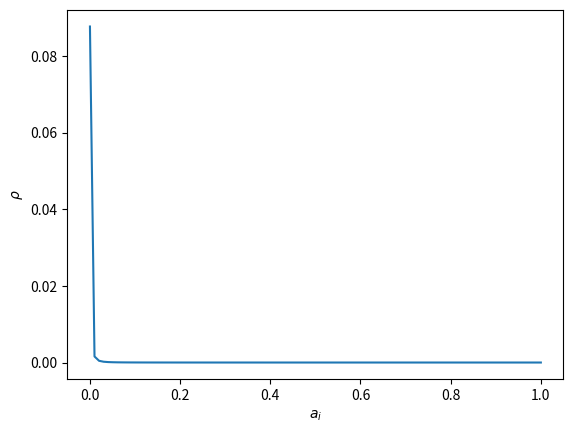

Write Python code to recreate this figure.
#!/usr/bin/env python

import numpy as np
import scipy as sc
import matplotlib.pyplot as plt
from matplotlib.animation import FuncAnimation
from mpl_toolkits.mplot3d import Axes3D

def compute_actual_rho(eta_AO, eta_OI, eta_AI, a_i, omega, k_a, k_o, alpha_a, alpha_o, H_A, H_O, z_0numA, z_0numO):
    sigma_o=np.sqrt(np.abs(omega)/(2*alpha_o))*(1+1j)
    sigma_a=np.sqrt(np.abs(omega)/(2*alpha_a))*(1+1j)
    return np.abs((1-a_i)**2*eta_AO**2/((k_o*sigma_o*(1/np.tanh(sigma_o*(H_O-z_0numO)))+(1-a_i)*eta_AO+a_i*eta_OI)*(k_a*sigma_a*(1/np.tanh(sigma_a*(H_A-z_0numA)))+(1-a_i)*eta_AO+a_i*eta_AI)))

def plot_data(rho, param, param_name):
    """
    Plot data
    """
    plt.figure()
    plt.plot(param, rho)
    plt.ylabel(r"$\rho$" )
    plt.xlabel(param_name)
    plt.show()

def psi(xi, atm, stable, heat):
    if atm and stable and heat:
        return -2 / 3 * (xi - (5 / 0.35)) * np.exp(-0.35 * xi) - (1 + (2 * xi / 3))**1.5 - (10 / 1.05) + 1
    elif atm and stable and not heat:
        return -2 / 3 * (xi - (5 / 0.35)) * np.exp(-0.35 * xi) - xi - (10 / 1.05)
    elif atm and not stable and heat:
        return 2 * np.log((1 + (1 - 16 * xi)**(1 / 2)) / 2)
    elif atm and not stable and not heat:
        x = (1 - 16 * xi)**(1 / 4)
        return np.pi / 2 - 2 * np.atan(x) + np.log((1 + x)**2 * (1 + x**2) / 8)
    elif not atm and stable:
        return 1 + 5 * xi
    elif not atm and not stable:
        if heat:
            x = (1 - 25 * xi)**(1 / 3)
        else:
            x = (1 - 14 * xi)**(1 / 3)
        return np.sqrt(3) * (np.atan(np.sqrt(3)) - np.atan(1 / np.sqrt(3)) * (2 * x + 1)) + (3 / 2) * np.log((x**2 + x + 1) / 3)

def define_realistic_vals(a_i):
    """
    This yields an interesting plot where a^I>0 yields a larger convergence factor than a^I=0
    """
    k_o=0.58
    c_o=4182
    rho_o=1000
    alpha_o=k_o/(rho_o*c_o)
    H_O=100
    
    k_a=0.024
    c_a=1005
    rho_a=1.225
    alpha_a=k_a/(rho_a*c_a)
    H_A=100

    u_A=15
    u_O=5

    # Monin-Obukhov parameters
    kappa = 0.4
    z_0numA = 10 # numerical zero height atmosphere [m]
    z_0numO = 1 # numerical zero height atmosphere [m]
    z_ruAO = 2 * 10**-4
    z_ruAI = np.max([10**-3, 0.93 * 10**-3 * (1 - a_i) + 6.05 * 10**-3 * np.exp(-17 * (a_i - 0.5)**2)])
    z_rTAO = 2 * 10**-4
    z_rTAI = 10**-3
    L_A = 10
    L_O = 10
    nu_O = 1e-6
    nu_A = 1.5 * 1e-5
    mu = nu_O / nu_A
    lambda_u = np.sqrt(rho_a / rho_o)
    lambda_T = np.sqrt(rho_a / rho_o) * c_a / c_o
    stable_atm=True if L_A>0 else False
    stable_oce=True if L_O>0 else False
    C_AO = kappa**2 / ((np.log(z_0numA / z_ruAO) - psi(z_0numA / L_A, True, stable_atm, False) + lambda_u * (np.log(lambda_u * z_0numO / (z_ruAO * mu)) - psi(z_0numO / L_O, False, stable_oce, False))) * (np.log(z_0numA / z_rTAO) - psi(z_0numA / L_A, True, stable_atm, True) + lambda_T * (np.log(lambda_T * z_0numO / (z_rTAO * mu)) - psi(z_0numO / L_O, False, stable_oce, True))))
    C_AI = kappa**2 / (np.log(z_0numA / z_ruAI) - psi(z_0numA / L_A, True, stable_atm, False)) * (np.log(z_0numA / z_rTAI) - psi(z_0numA / L_A, True, stable_atm, True))
    C_OI = 5*1e-3 # From Nemo
    eta_AO=C_AO*np.abs(u_A-u_O)*rho_a*c_a
    eta_AI=C_AI*np.abs(u_A)*rho_a*c_a
    eta_OI=C_OI*np.abs(u_O)*rho_o*c_o
    # C_AO=10**-5*rho_a*c_a*np.linspace(0, 30, 100)
    # C_AI=10**-5*rho_a*c_a*np.linspace(0, 30, 100) # Need help here
    # C_OI=5*10**-5*rho_o*c_o*np.linspace(0, 30, 100) # Need help here
    return eta_AO, eta_OI, eta_AI, k_a, k_o, alpha_a, alpha_o, H_A, H_O, z_0numA, z_0numO

dt=2
T=1000
w_min=np.pi/T
w_max=np.pi/dt
omegas=np.linspace(0, 1, 100)*(w_max-w_min)+w_min
a_is=np.linspace(0, 1, 100) #0.1=> nice plot

rhos=np.zeros((len(a_is), len(omegas)))
for i, a_i in enumerate(a_is):
    for j, omega in enumerate(omegas):
        eta_AO, eta_OI, eta_AI, k_a, k_o, alpha_a, alpha_o, H_A, H_O, z_0numA, z_0numO=define_realistic_vals(a_i)
        rho=compute_actual_rho(eta_AO, eta_OI, eta_AI, a_i, omega, k_a, k_o, alpha_a, alpha_o, H_A, H_O, z_0numA, z_0numO)
        rhos[i,j]=rho

rho_max_over_omega=np.max(rhos, axis=1)
print(rho_max_over_omega[0])
plot_data(rho_max_over_omega, a_is, r"$a_i$")
